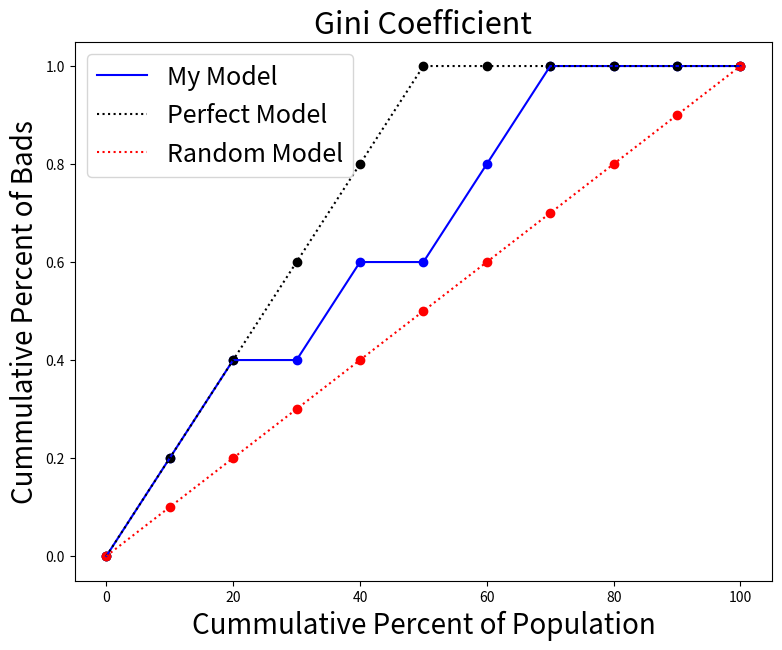

Generate this figure with matplotlib:
import numpy as np
import pandas as pd
import matplotlib.pyplot as plt


def gini(y_pred, y_true):

    # casting
    y_pred = np.array(y_pred)
    y_true = np.array(y_true)

    # obtain index for sorting according to y_scores
    sorted_idx = np.argsort(y_pred)[::-1]

    # created sorted arrays BY SCORES
    sorted_pred = y_pred[sorted_idx]
    sorted_true = y_true[sorted_idx]

    # calculate lorenz function for different Ks for:
    # our discriminator
    f_k = np.concatenate(([0], (sorted_true == 1).cumsum() / sorted_true.sum()))
    # theoretical perfect model
    f_optimal = np.concatenate(
        ([0], (np.sort(y_true)[::-1]).cumsum() / sorted_true.sum())
    )
    # theoretical random
    f_rand = np.linspace(0, 1, len(f_k))

    # calculate gini
    gini = np.sum(f_k - f_rand)
    gini_optimal = np.sum(f_optimal - f_rand)

    return gini / gini_optimal

def plot_gini(y_pred, y_true):
    # casting
    y_pred = np.array(y_pred)
    y_true = np.array(y_true)

    # obtain index for sorting according to y_scores
    sorted_idx = np.argsort(y_pred)[::-1]

    # created sorted arrays BY SCORES
    sorted_pred = y_pred[sorted_idx]
    sorted_true = y_true[sorted_idx]

    # calculate lorenz function for different Ks for:
    # our discriminator
    f_k = np.concatenate(([0], (sorted_true == 1).cumsum() / sorted_true.sum()))
    # theoretical perfect model
    f_optimal = np.concatenate(([0], (np.sort(y_true)[::-1]).cumsum() / sorted_true.sum()))
    # theoretical random
    f_rand = np.linspace(0, 1, len(f_k))

    plt.figure(figsize=(9,7))
    xs = np.linspace(0, 100, 11)
    plt.scatter(xs, f_k, color='blue')
    plt.plot(xs, f_k, label='My Model', color='blue')
    plt.scatter(xs, f_optimal, color='black')
    plt.plot(xs, f_optimal, color='black', linestyle='dotted', label='Perfect Model')
    plt.scatter(xs, f_rand, color='red')
    plt.plot(xs, f_rand, color='red', linestyle='dotted', label='Random Model')

    plt.xlim(- 5,105 )
    plt.ylim(-0.05,1.05)

    plt.title('Gini Coefficient', fontsize=22)
    plt.xlabel('Cummulative Percent of Population', fontsize=20)
    plt.ylabel('Cummulative Percent of Bads', fontsize=20)
    plt.legend(fontsize=18, loc=2)
    plt.show()



if __name__ == '__main__':
    
    y_pred = [0.29, 0.36, 0.81, 0.31, 0.68, 0.82, 0.90, 0.13, 0.86, 0.97]
    y_true = [0, 1, 0, 0, 1, 1, 1, 0, 0, 1]

    print('Gini Coefficient:', gini(y_pred, y_true))
    plot_gini(y_pred, y_true)